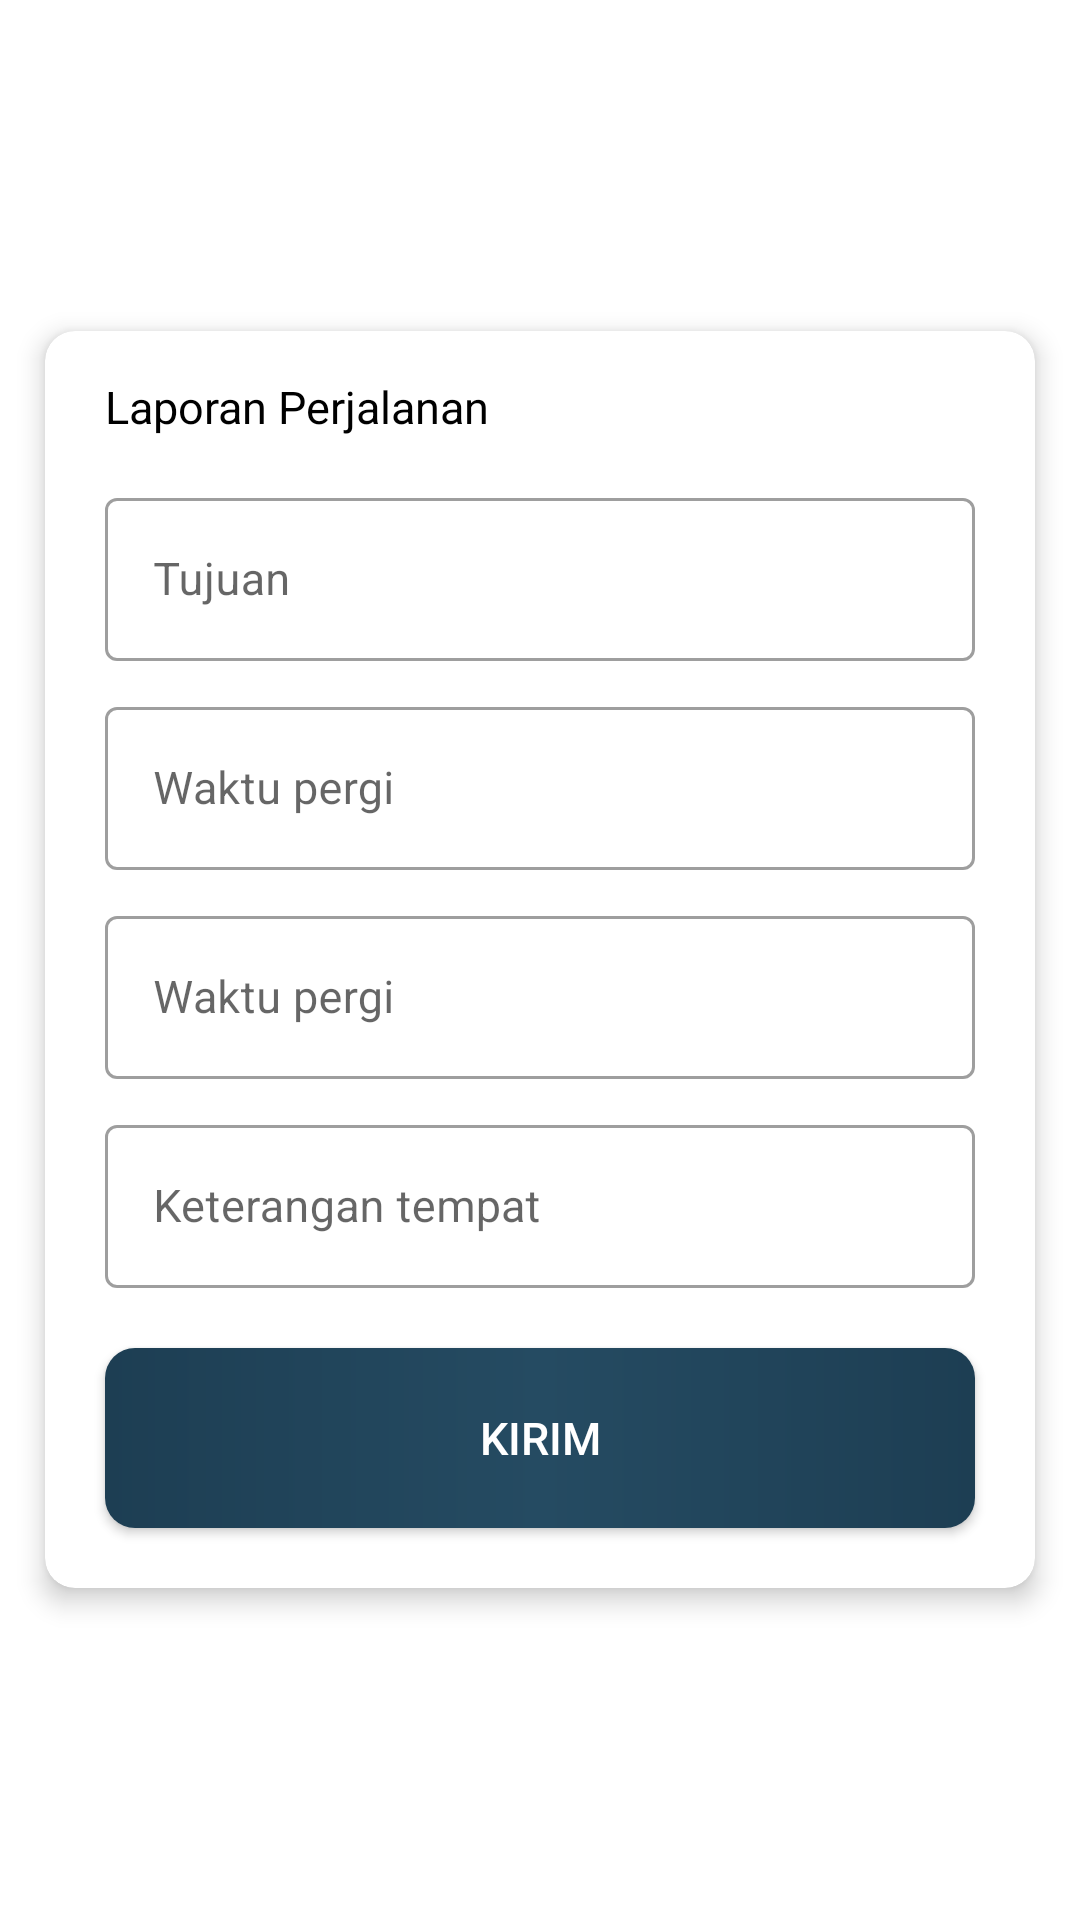

Produce the Android XML layout that renders to this screen, including the resource entries it uses.
<!-- AndroidManifest.xml: application theme Theme.Consultapp -->
<!-- res/layout/fragment_post_lokasi.xml -->
<?xml version="1.0" encoding="utf-8"?>
<RelativeLayout xmlns:android="http://schemas.android.com/apk/res/android"
    xmlns:tools="http://schemas.android.com/tools"
    android:layout_width="match_parent"
    android:layout_height="match_parent"
    xmlns:app="http://schemas.android.com/apk/res-auto"
    tools:context=".fragment.PostLokasiFragment">

    <androidx.cardview.widget.CardView
        android:layout_centerInParent="true"
        android:layout_margin="15dp"
        app:cardCornerRadius="10dp"
        app:cardElevation="5dp"
        android:background="#FFF"
        android:layout_width="match_parent"
        android:layout_height="wrap_content">

        <RelativeLayout
            android:layout_marginTop="15dp"
            android:layout_width="match_parent"
            android:layout_height="match_parent">

            <TextView
                android:layout_marginHorizontal="20dp"
                android:id="@+id/tvKonsumsi"
                android:text="Laporan Perjalanan"
                android:layout_marginBottom="5dp"
                android:textSize="15sp"
                android:textColor="#000"
                android:layout_width="wrap_content"
                android:layout_height="wrap_content"/>

            <com.google.android.material.textfield.TextInputLayout
                android:id="@+id/til1"
                android:layout_below="@id/tvKonsumsi"
                android:layout_marginTop="10dp"
                style="@style/Widget.MaterialComponents.TextInputLayout.OutlinedBox"
                android:paddingHorizontal="20dp"
                android:layout_width="match_parent"
                android:layout_height="wrap_content">

                <EditText
                    android:hint="Tujuan"
                    android:inputType="text"
                    android:id="@+id/tujuan"
                    android:textSize="15sp"
                    android:layout_width="match_parent"
                    android:layout_height="wrap_content"/>

            </com.google.android.material.textfield.TextInputLayout>

            <com.google.android.material.textfield.TextInputLayout
                android:layout_below="@+id/til1"
                android:id="@+id/til2"
                android:layout_marginTop="10dp"
                style="@style/Widget.MaterialComponents.TextInputLayout.OutlinedBox"
                android:paddingHorizontal="20dp"
                android:layout_width="match_parent"
                android:layout_height="wrap_content">

                <EditText
                    android:inputType="text"
                    android:hint="Waktu pergi"
                    android:id="@+id/waktu_pergi"
                    android:textSize="15sp"
                    android:layout_width="match_parent"
                    android:layout_height="wrap_content"/>

            </com.google.android.material.textfield.TextInputLayout>

            <com.google.android.material.textfield.TextInputLayout
                android:layout_below="@+id/til2"
                android:id="@+id/til3"
                android:layout_marginTop="10dp"
                style="@style/Widget.MaterialComponents.TextInputLayout.OutlinedBox"
                android:paddingHorizontal="20dp"
                android:layout_width="match_parent"
                android:layout_height="wrap_content">

                <EditText
                    android:inputType="text"
                    android:hint="Waktu pergi"
                    android:id="@+id/waktu_pulang"
                    android:textSize="15sp"
                    android:layout_width="match_parent"
                    android:layout_height="wrap_content"/>

            </com.google.android.material.textfield.TextInputLayout>

            <com.google.android.material.textfield.TextInputLayout
                android:layout_below="@+id/til3"
                android:id="@+id/til4"
                android:layout_marginTop="10dp"
                style="@style/Widget.MaterialComponents.TextInputLayout.OutlinedBox"
                android:paddingHorizontal="20dp"
                android:layout_width="match_parent"
                android:layout_height="wrap_content">

                <EditText
                    android:lines="8"
                    android:minLines="4"
                    android:inputType="text"
                    android:hint="Keterangan tempat"
                    android:id="@+id/keterangan"
                    android:textSize="15sp"
                    android:layout_width="match_parent"
                    android:layout_height="wrap_content"/>

            </com.google.android.material.textfield.TextInputLayout>

            <androidx.appcompat.widget.AppCompatButton
                android:layout_width="match_parent"
                android:layout_height="60dp"
                android:layout_below="@id/til4"
                android:layout_marginHorizontal="20dp"
                android:layout_marginVertical="20dp"
                android:background="@drawable/btn_primary"
                android:text="Kirim"
                android:id="@+id/btnKirim"
                android:textColor="#FFF"
                android:textSize="15sp" />

        </RelativeLayout>

    </androidx.cardview.widget.CardView>


</RelativeLayout>
<!-- resources referenced by this layout -->
<resources>
  <!-- drawable btn_primary (drawable) -->
  <?xml version="1.0" encoding="utf-8"?>
  <shape xmlns:android="http://schemas.android.com/apk/res/android">
  
      <gradient
          android:angle="0"
          android:startColor="@color/dark_blue"
          android:centerColor="@color/main_blue"
          android:endColor="@color/dark_blue"/>
  
      <corners
          android:radius="10dp"/>
  
  </shape>
  <style name="Theme.Consultapp" parent="Theme.MaterialComponents.DayNight.NoActionBar">
          
          <item name="colorPrimary">@color/purple_500</item>
          <item name="colorPrimaryVariant">@color/purple_700</item>
          <item name="colorOnPrimary">@color/white</item>
          
          <item name="colorSecondary">@color/teal_200</item>
          <item name="colorSecondaryVariant">@color/teal_700</item>
          <item name="colorOnSecondary">@color/black</item>
          
          <item name="android:statusBarColor" tools:targetApi="l">?attr/colorPrimaryVariant</item>
          
      </style>
  <color name="dark_blue">#1D3E53</color>
  <color name="main_blue">#254B62</color>
  <color name="purple_500">#77ABB7</color>
  <color name="purple_700">#000</color>
  <color name="white">#FFFFFFFF</color>
  <color name="teal_200">#77ABB7</color>
  <color name="teal_700">#FF018786</color>
  <color name="black">#FF000000</color>
</resources>
